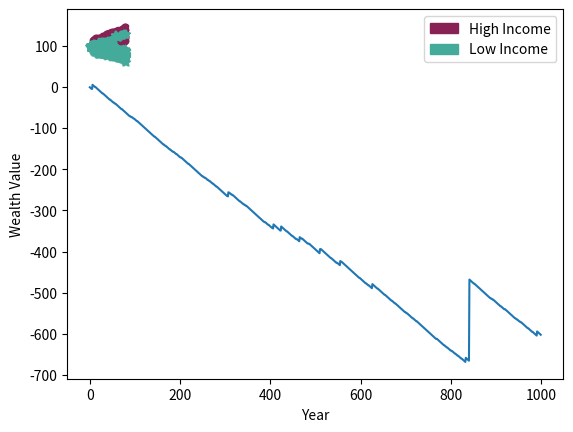

The matplotlib source for this figure:
'''
    Project 6: Lottery and Wealth
    The CS purpose of this project is to give you more
    experience with for loops, lists and functions. Also,
    to look at how you can simulate real world experiences
    and draw conclusions from it.
    Hang Zhao
    10/12/2023
'''
import random
import numpy as np
import numpy as numpy
import matplotlib.pyplot as plt
import matplotlib.patches as mpatches
import matplotlib


# ----------------- THE SIMULATION ----------------- #

def generateLotteryNumbers():
    """
    Returns a list of 5 random ints between 1 and 42, inclusive, with no
    duplicates.
    Input:None
    Output: A list
    """
    lotteryList = []
    while len(lotteryList) < 5:
        num = random.randint(1, 42)
        if num not in lotteryList:
            lotteryList.append(num)
    return lotteryList


def countMatches(my_list, lottery_list):
    """
    Returns the number of matches between my_list and lottery_list.
    Inputs: * my_list: A list of your lottery numbers.
            * lottery_list: A list of the winning numbers.
    Output: the count number
    """
    count = 0
    for randnum in range(5):
        for guess in range(5):
            if lottery_list[guess] == my_list[randnum]:
                count += 1
    return count

def playLottery():
    """
    Returns the reward after one lottery play.
    Input:None
    Output:None
    """
    my_list = generateLotteryNumbers()
    lottery_list = generateLotteryNumbers()
    count = countMatches(my_list, lottery_list)
    reward = 0
    if count == 2:
        reward = 1
    elif count == 3:
        reward = 11
    elif count == 4:
        reward = 198
    elif count == 5:
        reward = 212535
    else:
        reward = 0
    return reward - 1

def getDisparityMessage(highIncomeList, lowIncomeList, decade):
    """
    Returns a string that describes the percentages of wealth possessed by the
    higher income half and lower income half for any given year.
    Inputs: *highIncomeList: The list containing wealth values for the high
             income group.
            *lowIncomeList: The list containing wealth values for low income
             group.
            *decade: The current decade as an integer.
    """
    total_high_income_wealth = sum(highIncomeList)
    total_low_income_wealth = sum(lowIncomeList)
    total_sum = total_high_income_wealth + total_low_income_wealth
    highIncomePercent = (total_high_income_wealth / total_sum) * 100
    lowIncomePercent = (total_low_income_wealth / total_sum) * 100

    message = "Decade " + str(decade) + ": The high income group possesses " +\
        str(highIncomePercent) + "% of the community's wealth, while the low"\
        "income group possesses " + str(lowIncomePercent) +\
        "% of the community's wealth."
    return message


def simLottery(incomeList, numPlayers):
    """
    Simulates lottery play for a number of players from a given income group.
    Inputs: *incomeList: The list containing wealth values for the given
             income group.
            * numPlayers: The number of players who will play the lottery.
    """
    #wealth_per_player = [0] * numPlayers
    for i in range(int(numPlayers)):
        random_player_index = random.randint(0, len(incomeList) - 1)
        #player_wealth = incomeList[random_player_index]
        reward = playLottery()
        incomeList[random_player_index] += reward

def awardScholarship(incomeList, awardTotal):
    """
    Redistributes funds from the lottery in the form of a $1 scholarship.
    Inputs: *incomeList: The list containing wealth values for the given
             income group.
            *awardTotal: The total amount of lottery funds to be rewarded
             to members of this income group.
    """
    #wealth_copy = incomeList.copy()
    for i in range(int(awardTotal)):
        random_recipient_index = random.randint(0, len(incomeList) - 1)
        incomeList[random_recipient_index] += 1


def simCommunity(years, communitySize):
    """
    Simulates the movement of money between high income and low income
    communities via the Georgia lottery and scholarship system over several
    years. Half of the community is from low income backgrounds, and half from
    high income backgrounds. The resulting wealth disparity is printed as a
    message and displayed as a scatter plot indicating overall wealth per
    person per year.
    Inputs: *years: The number of years the simulation should be run.
            *communitySize: The number of people in the community.
    """

    # ---- PART 1: Populate Wealth Lists
    # Fill highIncomeList and lowIncomeList with starting wealth values.
    # High income group members will begin with 100 as their starting wealth value
    # and low income group members will start with 99

    highIncomeList = [100] * (int(communitySize/ 2))
    lowIncomeList = [99] * (int(communitySize/ 2))

    # ---- PART 2: Populate Record Lists
    # Fill highIncomeRecord and lowIncomeRecord with the starting ("year 0")
    # values from highIncomeList and lowIncomeList.
    highIncomeListCopy = highIncomeList.copy()
    lowIncomeListCopy = lowIncomeList.copy()
    highIncomeRecord = [highIncomeListCopy]
    lowIncomeRecord = [lowIncomeListCopy]
    # highIncomeRecord = [sum(highIncomeList) / len(highIncomeList)]
    # lowIncomeRecord = [sum(lowIncomeList) / len(lowIncomeList)]
    
    # simulation loop
    for i in range(years):

        # ---- PART 3: Play the Lottery
        # Use the simLottery() function to simulate community
        # wealth interactions.
        num_high_income_players = int(0.4 * len(highIncomeList))
        num_low_income_players = int(0.6 * len(lowIncomeList))
        # highIncomeListCopy = simLottery(highIncomeListCopy, num_high_income_players)
        # lowIncomeListCopy = simLottery(lowIncomeListCopy, num_low_income_players)
        simLottery(highIncomeList, num_high_income_players)
        simLottery(lowIncomeList, num_low_income_players)
        # ---- PART 4: Award Scholarships
        # Use the awardScholarship() function to redistribute lottery funds
        # as scholarships.
        '''award_fund_high = int(0.7 * num_high_income_players)
        award_fund_low = int(0.3 * num_low_income_players)
        highIncomeListCopy = awardScholarship(highIncomeListCopy, award_fund_high)
        lowIncomeListCopy = awardScholarship(lowIncomeListCopy, award_fund_low)'''
        awardTotal = int(communitySize*0.4/2 + communitySize*0.6/2)
        awardScholarship(highIncomeList, int(awardTotal*0.7))
        awardScholarship(lowIncomeList, int(awardTotal*0.3))
        # ---- PART 5: Update Record Lists
        # Update the income records every year.
        newHighList = highIncomeList.copy()
        newLowList = lowIncomeList.copy()
        highIncomeRecord.append(newHighList)
        lowIncomeRecord.append(newLowList)
        #highIncomeRecord.append(sum(highIncomeListCopy) / len(highIncomeListCopy))
        #lowIncomeRecord.append(sum(lowIncomeListCopy) / len(lowIncomeListCopy))
        if i % 10 == 0:
            # ---- PART 6: Display Wealth Distribution
            # Use getDisparityMessage() to display the wealth distribution
            # every decade.
            message = getDisparityMessage(highIncomeListCopy, lowIncomeListCopy, i/10)
            print(message)
    # ---- PART 7: Visualize the Simulation
    # Uncomment the next line to plot the simulation.
    plotSim(highIncomeRecord, lowIncomeRecord)


# ----------------- HELPER FUNCTIONS ----------------- #
# These functions are provided for you to use.
# You do not need to change them, but feel free to explore what they do.

def plotSim(highIncomeRecord, lowIncomeRecord):
    """
    Helper function for simCommunity() to generate a scatterplot displaying
    the wealth of each person in the simulation over 8 decades. High income
    values are plotted in red. Low income values are plotted in blue.
    Inputs: *highIncomeRecord: A list of all high income wealth lists
            from each year.
            *lowIncomeRecord: A list of all low income wealth lists
             from each year.
    """
    x = np.arange(len(highIncomeRecord))

    # plot wealth records
    plotWealthRecord(x, highIncomeRecord, '#882255', '.')
    plotWealthRecord(x, lowIncomeRecord, '#44AA99', '*')

    # plot labels/legend
    plt.xlabel("Year")
    plt.ylabel("Wealth Value")
    magenta_patch = mpatches.Patch(color='#882255', label='High Income')
    teal_patch = mpatches.Patch(color='#44AA99', label='Low Income')
    plt.legend(handles=[magenta_patch, teal_patch])

    # display the plot
    plt.show()


def plotWealthRecord(x, record, markerColor, markerShape):
    """
    Helper function for plotSim(). Plots each individual wealth group.
    Inputs: *x: List of x-axis values.
            *record: The income record to be plotted.
            *markerColor: String defining the color of markers.
            *markerShape: String defining marker shape.
    """
    for i in range(len(record[0])):
        plotData = []
        for j in range(len(record)):
            plotData += [record[j][i]]
        plt.scatter(x, plotData, color=markerColor, marker=markerShape)


def simManyPlays(n):
    """
    Function to graph the total winnings of a player who plays the lottery
    n times.
    Inputs: *n: The number of times the player enters the lottery.
    """
    winnings = []
    reward = 0
    for i in range(n):
        reward += playLottery()
        winnings.append(reward)
    plt.xlabel("Number of Lottery Plays")
    plt.ylabel("Winnings")
    plt.plot(winnings)
    plt.legend()
    plt.show()

# ----------------- MAIN FUNCTION ----------------- #


def main():
    # Simulate 1000 plays by one person and plot the winnings.
    simManyPlays(1000)

    # Simulate a community playing Lottery 5 with 30 people for 80 years.
    simCommunity(80, 30)


if __name__ == "__main__":
    main()
